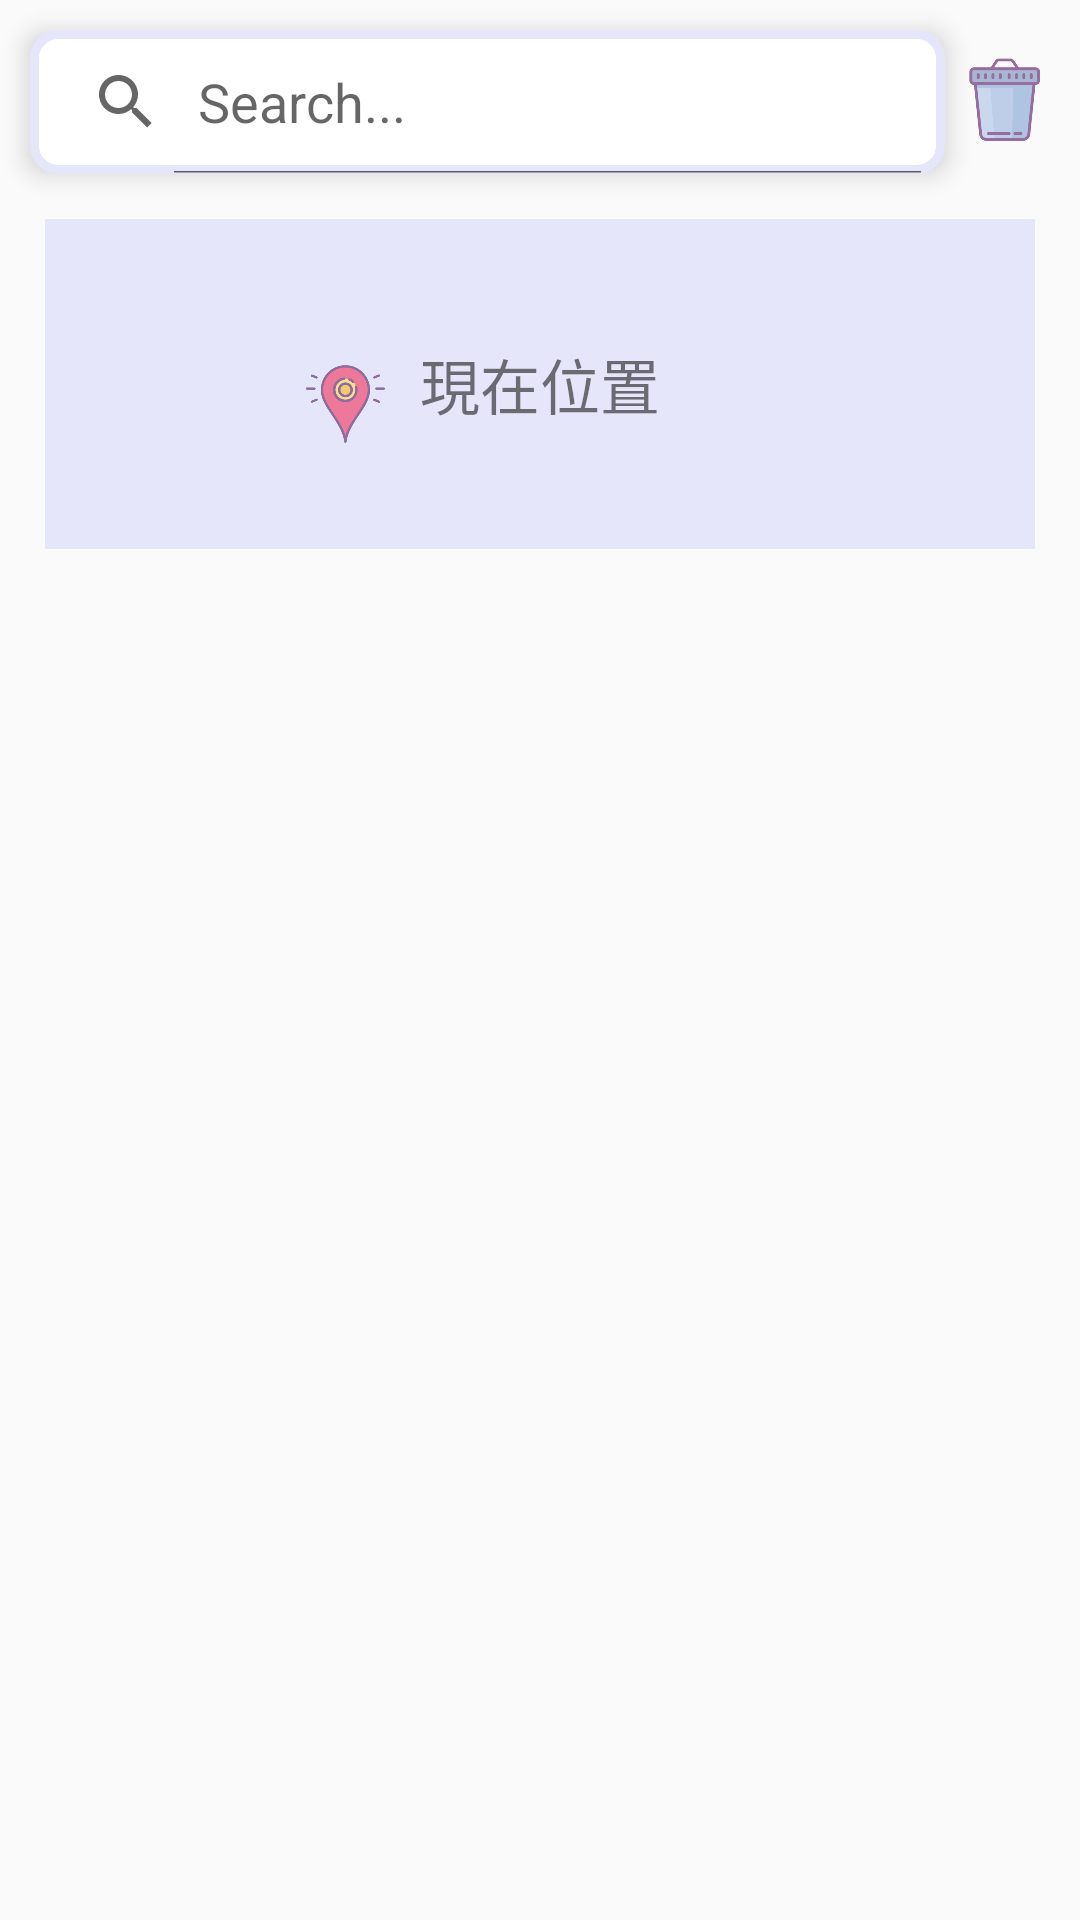

Android layout source for this screen:
<!-- AndroidManifest.xml: application theme AppTheme -->
<!-- res/layout/activity_managelocation.xml -->
<?xml version="1.0" encoding="utf-8"?>
<RelativeLayout
    xmlns:android="http://schemas.android.com/apk/res/android"
    xmlns:app="http://schemas.android.com/apk/res-auto"
    xmlns:tools="http://schemas.android.com/tools"
    android:layout_width="match_parent"
    android:layout_height="match_parent"
    tools:context=".MainActivity">

    <SearchView
        android:id="@+id/sv_location"
        android:layout_width="match_parent"
        android:layout_height="wrap_content"
        android:queryHint="Search..."
        android:iconifiedByDefault="false"
        android:layout_marginTop="10dp"
        android:layout_marginStart="10dp"
        android:layout_marginEnd="45dp"
        android:elevation="5dp"
        android:background="@drawable/bg_round" />

    <ImageView
        android:id="@+id/imageButton"
        android:layout_width="30dp"
        android:layout_height="30dp"
        android:layout_marginStart="10dp"
        android:layout_marginEnd="10dp"
        android:layout_marginTop="18dp"
        android:layout_alignParentEnd="true"
        android:src="@drawable/tc" />

    <TextView
        android:id="@+id/aaa"
        android:layout_width="match_parent"
        android:layout_height="110dp"
        android:layout_below="@id/sv_location"
        android:layout_gravity="center"
        android:layout_marginStart="15dp"
        android:layout_marginTop="15dp"
        android:layout_marginEnd="15dp"
        android:background="#E6E6FA" />

    <TextView
        android:id="@+id/text1"
        android:layout_width="wrap_content"
        android:layout_height="wrap_content"
        android:layout_marginStart="0dp"
        android:layout_alignTop="@id/aaa"
        android:layout_alignBottom="@id/aaa"
        android:layout_alignStart="@+id/aaa"
        android:layout_alignEnd="@id/aaa"
        android:gravity="center"
        android:text="現在位置"
        android:textSize="20sp" />

    <ImageView
        android:id="@+id/imageView2"
        android:layout_width="50dp"
        android:layout_height="50dp"
        android:layout_marginLeft="90dp"
        android:layout_marginTop="110dp"
        android:src="@drawable/ma" />

    <TableLayout
        android:id="@+id/table"
        android:layout_width="match_parent"
        android:layout_height="match_parent"
        android:layout_below="@id/text1"
        android:orientation="vertical"
        android:stretchColumns="0" />

</RelativeLayout>
<!-- resources referenced by this layout -->
<resources>
  <!-- drawable bg_round (drawable) -->
  <?xml version="1.0" encoding="utf-8"?>
  <shape xmlns:android="http://schemas.android.com/apk/res/android"
      android:shape="rectangle">
      <solid android:color="@android:color/white"/>
      <stroke android:width="3dp" android:color="	#E6E6FA"/>
      <corners android:radius="8dp"/>
  </shape>
  <!-- drawable ma: png bitmap (drawable-v24, 38875 bytes) -->
  <!-- drawable tc: png bitmap (drawable-v24, 32573 bytes) -->
  <style name="AppTheme" parent="Theme.AppCompat.Light.NoActionBar">
          
          <item name="colorPrimary">#B0C4DE</item>
          <item name="colorPrimaryDark">@color/colorPrimaryDark</item>
          <item name="colorAccent">@color/colorAccent</item>
          <item name="windowActionBar">false</item>
          <item name="windowNoTitle">true</item>
      </style>
  <color name="colorPrimaryDark">#404670</color>
  <color name="colorAccent">#404670</color>
</resources>
